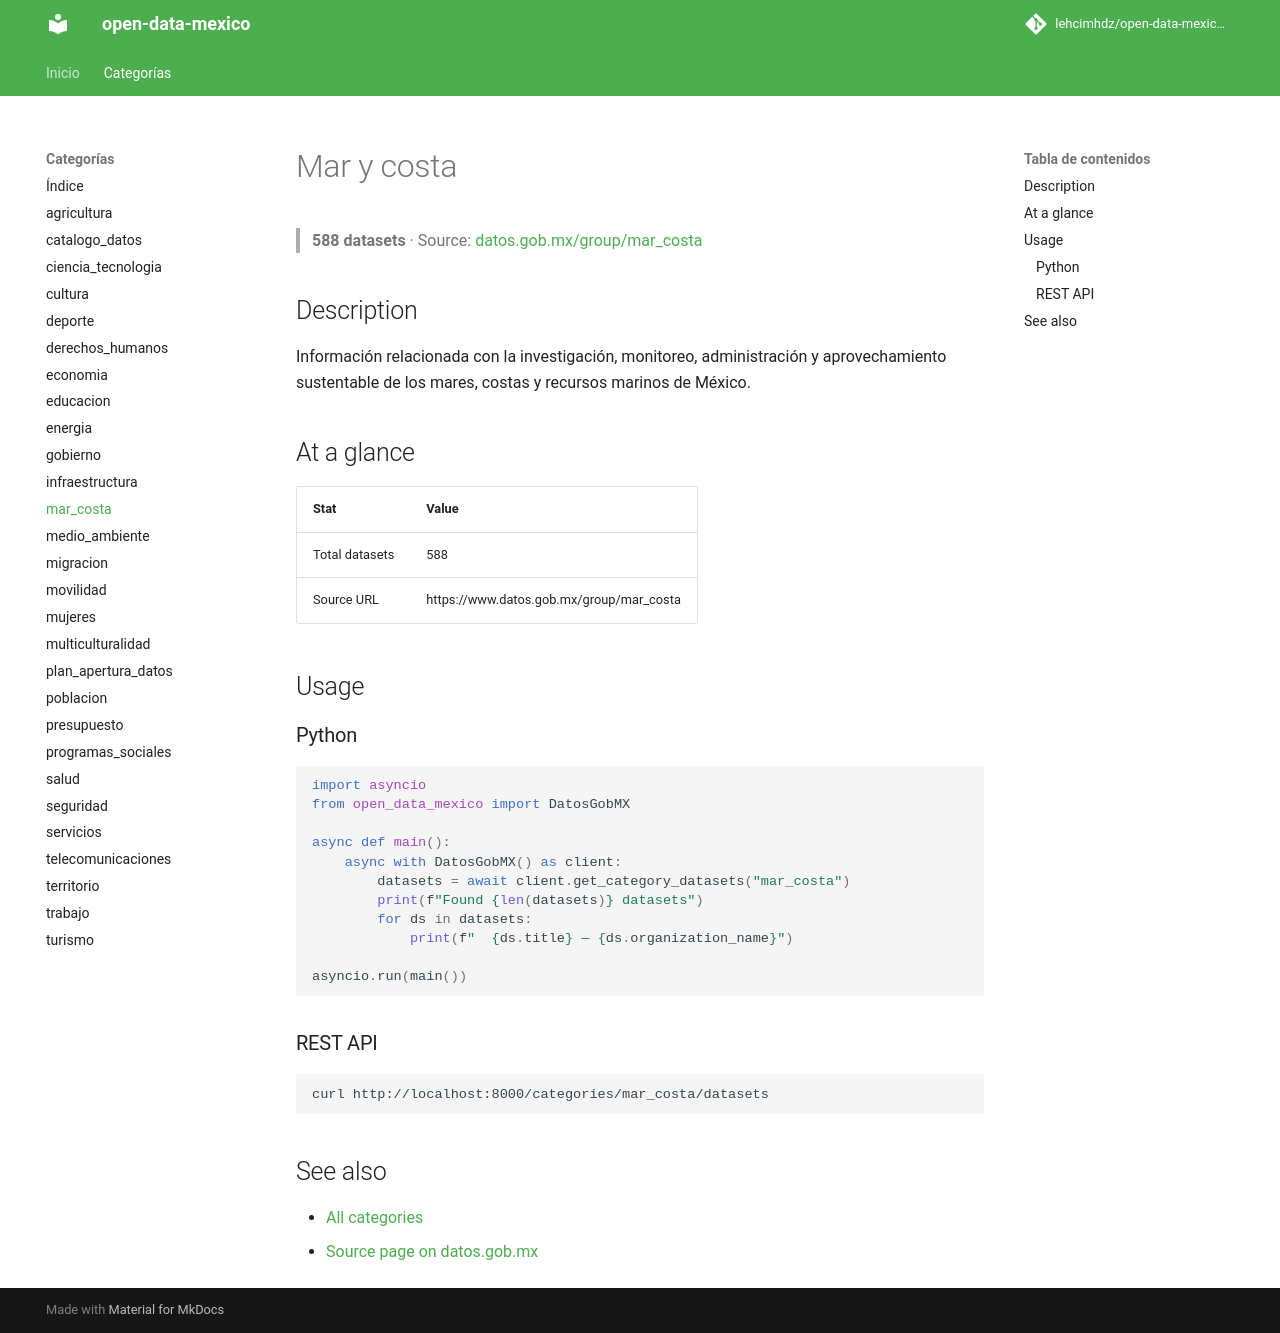

repository: lehcimhdz/open-data-mexico-api · page: categories/mar_costa/index.html · generator: mkdocs

# Mar y costa

> **588 datasets** · Source: [datos.gob.mx/group/mar_costa](https://www.datos.gob.mx/group/mar_costa)

## Description

Información relacionada con la investigación, monitoreo, administración y aprovechamiento sustentable de los mares, costas y recursos marinos de México.

## At a glance

| Stat | Value |
|------|-------|
| Total datasets | 588 |
| Source URL | https://www.datos.gob.mx/group/mar_costa |

## Usage

### Python

```python
import asyncio
from open_data_mexico import DatosGobMX

async def main():
    async with DatosGobMX() as client:
        datasets = await client.get_category_datasets("mar_costa")
        print(f"Found {len(datasets)} datasets")
        for ds in datasets:
            print(f"  {ds.title} — {ds.organization_name}")

asyncio.run(main())
```

### REST API

```bash
curl http://localhost:8000/categories/mar_costa/datasets
```

## See also

- [All categories](../index.md)
- [Source page on datos.gob.mx](https://www.datos.gob.mx/group/mar_costa)
